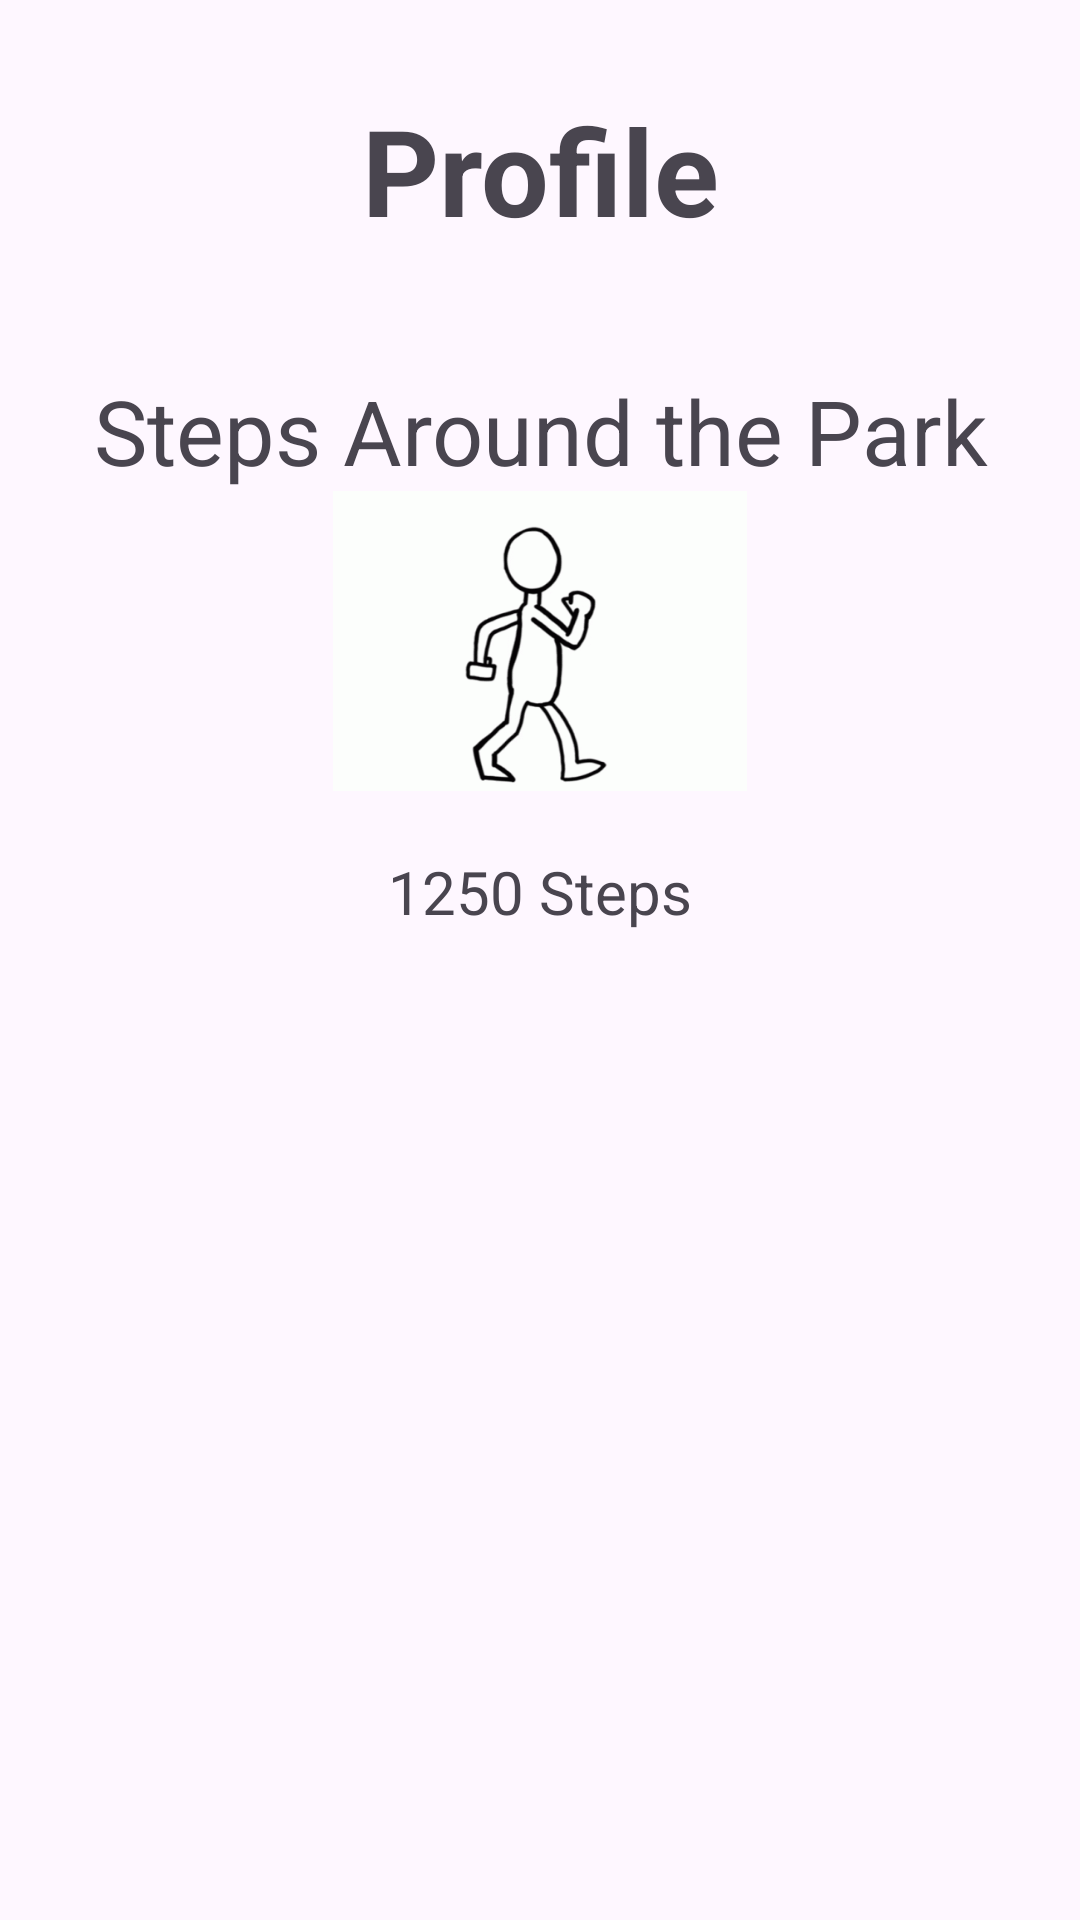

Produce the Android XML layout that renders to this screen, including the resource entries it uses.
<!-- AndroidManifest.xml: application theme Theme.Cs4048group_007 -->
<!-- res/layout/profile_layout.xml -->
<?xml version="1.0" encoding="utf-8"?>
<LinearLayout xmlns:android="http://schemas.android.com/apk/res/android"
    xmlns:app="http://schemas.android.com/apk/res-auto"
    xmlns:tools="http://schemas.android.com/tools"
    android:id="@+id/profile_container"
    android:layout_width="match_parent"
    android:layout_height="match_parent"
    android:orientation="vertical"
    tools:context=".Profile">

    <TextView
        android:layout_width="match_parent"
        android:layout_height="wrap_content"
        android:text="@string/profile_heading"
        android:textSize="40sp"
        android:gravity="center"
        android:textStyle="bold"
        android:layout_marginTop="30dp"/>

    <LinearLayout
        android:id="@+id/steps_container"
        android:orientation="vertical"
        android:layout_width="match_parent"
        android:layout_height="wrap_content"
        android:layout_marginTop="40dp"
        android:layout_marginLeft="30dp"
        android:layout_marginRight="30dp"
        android:background="@drawable/back">

        <TextView
            android:layout_width="match_parent"
            android:layout_height="wrap_content"
            android:gravity="center"
            android:text="@string/steps_heading"
            android:textSize="30sp"/>

        <ImageView
            android:id="@+id/step_counter_gif"
            android:layout_width="300dp"
            android:layout_height="100dp"
            android:layout_gravity="center"
            android:src="@drawable/step_counter_gif"/>
        <TextView
            android:layout_width="match_parent"
            android:layout_height="wrap_content"
            android:gravity="center"
            android:text="1250 Steps"
            android:layout_marginTop="20sp"
            android:layout_marginBottom="20dp"
            android:textSize="20sp"/>

    </LinearLayout>

    <Button
        android:id="@+id/profile_return_button"
        android:layout_width="match_parent"
        android:layout_height="wrap_content"
        android:layout_marginLeft="40dp"
        android:layout_marginRight="40dp"
        android:text="@string/back"
        android:layout_marginTop="300dp"/>

</LinearLayout>
<!-- resources referenced by this layout -->
<resources>
  <!-- drawable step_counter_gif: gif bitmap (drawable, 199040 bytes) -->
  <string name="back">Back</string>
  <string name="profile_heading">Profile</string>
  <string name="steps_heading">Steps Around the Park</string>
  <style name="Theme.Cs4048group_007" parent="Base.Theme.Cs4048group_007" />
  <style name="Base.Theme.Cs4048group_007" parent="Theme.Material3.DayNight.NoActionBar">
          
          
      </style>
</resources>
